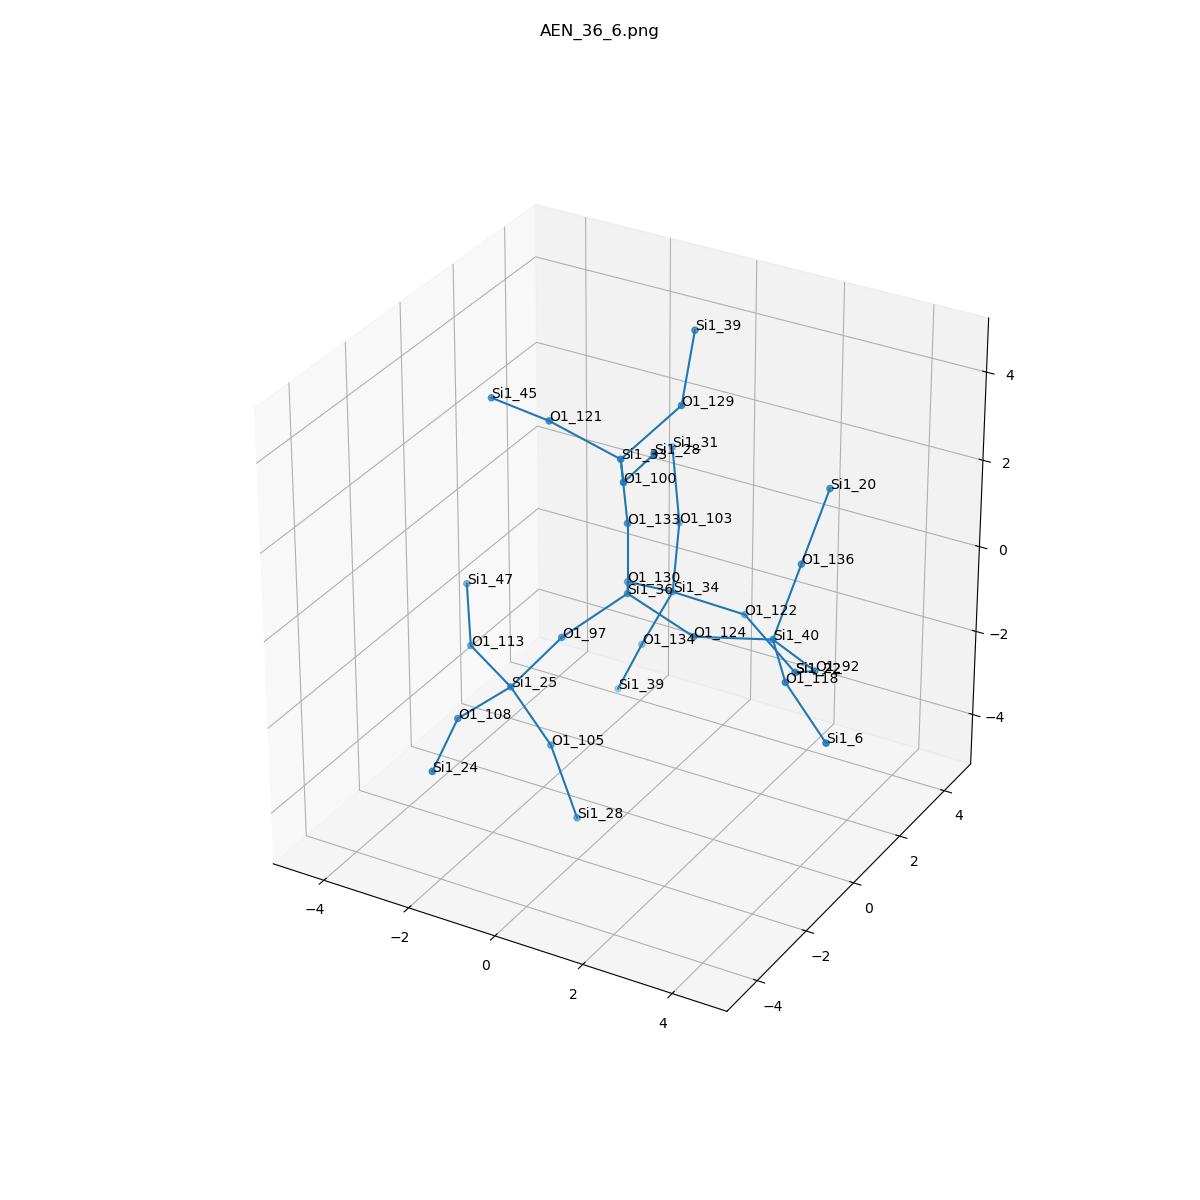

The table this chart was drawn from, first rows:
, neighbor_num, isite, atom, x, y, z, front_index
0, 0, 36, Si1, 0.0, 0.0, 0.0, 
1, 1, 97, O1, -0.754, -1.303, -0.5785, 0.0
2, 1, 133, O1, -1.1102230246251565e-16, 0.0, 1.609, 0.0
3, 1, 124, O1, 1.512, -5.551115123125783e-17, -0.5586, 0.0
4, 1, 130, O1, -0.7501, 1.301, -0.591, 0.0
5, 2, 25, Si1, -1.713, -1.697, -1.813, 1.0
6, 2, 33, Si1, 0.008834, -0.2841, 3.192, 2.0
7, 2, 40, Si1, 3.045, 0.4644, -0.4097, 3.0
8, 2, 34, Si1, -0.4658, 2.655, -1.421, 4.0
9, 3, 108, O1, -1.977, -3.283, -1.799, 5.0
10, 3, 113, O1, -3.12, -0.9267, -1.656, 5.0
11, 3, 105, O1, -1.049, -1.267, -3.213, 5.0
12, 3, 100, O1, 0.8449, -1.62, 3.536, 6.0
13, 3, 121, O1, -1.498, -0.476, 3.734, 6.0
14, 3, 129, O1, 0.6806, 0.9354, 4.008, 6.0
15, 3, 92, O1, 3.447, 1.518, -1.561, 7.0
16, 3, 118, O1, 4.017, -0.8127, -0.445, 7.0
17, 3, 136, O1, 3.214, 1.286, 0.9573, 7.0
18, 3, 103, O1, -1.014, 3.89, -0.5416, 8.0
19, 3, 122, O1, 1.13, 2.815, -1.581, 8.0
20, 3, 134, O1, -1.17, 2.618, -2.867, 8.0
21, 4, 24, Si1, -1.616, -4.823, -2.091, 9.0
22, 4, 47, Si1, -3.96, 0.3045, -1.06, 10.0
23, 4, 28, Si1, -0.3676, -1.401, -4.664, 11.0
24, 4, 28, Si1, 1.834, -2.166, 4.686, 12.0
25, 4, 45, Si1, -3.057, -0.08799, 3.661, 13.0
26, 4, 39, Si1, 0.3179, 2.101, 5.062, 14.0
27, 4, 22, Si1, 2.48, 2.5, -2.396, 15.0
28, 4, 6, Si1, 5.318, -1.547, -1.049, 16.0
29, 4, 20, Si1, 3.383, 2.108, 2.324, 17.0
30, 4, 31, Si1, -1.37, 4.217, 0.9969, 18.0
31, 4, 22, Si1, 2.48, 2.5, -2.396, 19.0
32, 4, 39, Si1, -1.883, 2.866, -4.288, 20.0
